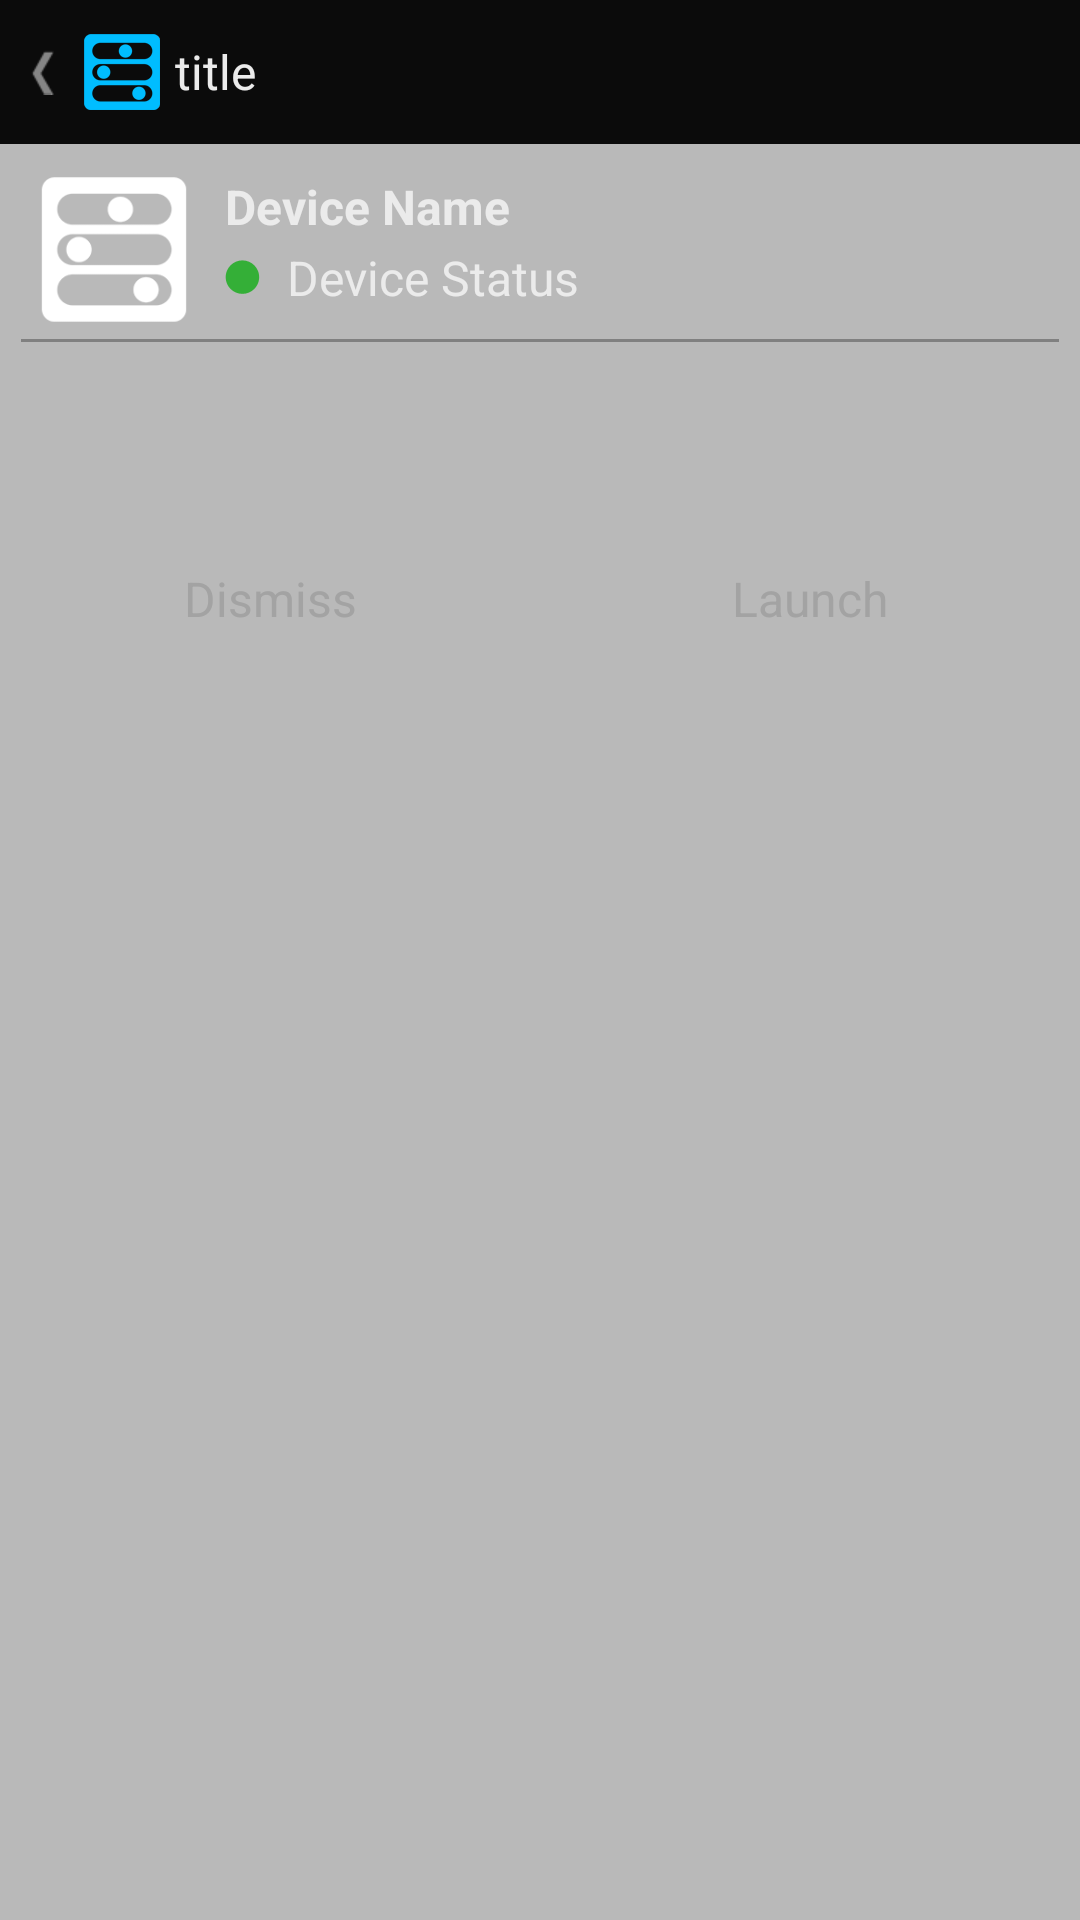

Write the Android layout XML for this screen, with the resource values it uses.
<!-- AndroidManifest.xml: application theme AppTheme -->
<!-- res/layout/page_notification_popup.xml -->
<LinearLayout xmlns:android="http://schemas.android.com/apk/res/android"
    xmlns:tools="http://schemas.android.com/tools"
    android:id="@+id/main"
    android:layout_width="fill_parent"
    android:layout_height="fill_parent"
    android:background="#66515151"
    android:orientation="vertical" >

    <RelativeLayout
        android:id="@+id/navtitleback_layout"
        android:layout_width="fill_parent"
        android:layout_height="48dp"
        android:background="@color/nav_title_bkgd" >

        <TextView
            android:id="@+id/nav_text"
            android:layout_width="wrap_content"
            android:layout_height="wrap_content"
            android:layout_alignParentBottom="true"
            android:layout_alignParentRight="true"
            android:layout_gravity="center"
            android:layout_marginBottom="10dp"
            android:layout_marginRight="5dp"
            android:maxLines="1"
            android:textSize="18sp" />

        <LinearLayout
            android:id="@+id/navtitleback_title_block"
            android:layout_width="fill_parent"
            android:layout_height="fill_parent"
            android:layout_alignParentLeft="true"
            android:layout_marginRight="10dp"    
            android:background="@drawable/nav_menu_item_bkgd"
            android:paddingLeft="10dp"
            android:paddingRight="10dp" >

            <ImageView
                android:id="@+id/navtitleback_title_arrorw"
                android:layout_width="wrap_content"
                android:layout_height="fill_parent"
                android:src="@drawable/nav_back" />

            <ImageView
                android:id="@+id/navtitleback_title_logo"
                android:layout_width="wrap_content"
                android:layout_height="fill_parent"
                android:layout_marginLeft="10dp"
                android:src="@drawable/logo_dashboard_titlebar" />

            <TextView
                android:id="@+id/navtitleback_title_text"
                android:layout_width="wrap_content"
                android:layout_height="wrap_content"
                android:layout_gravity="center"
                android:layout_marginLeft="5dp"
                android:ellipsize="end"
                android:maxLines="1"
                android:text="title"
                android:textAppearance="@style/navmenu_text_title" />
        </LinearLayout>
    </RelativeLayout>

    <RelativeLayout
        android:id="@+id/device_details_header_layout"
        android:layout_width="fill_parent"
        android:layout_height="wrap_content"
        android:layout_marginBottom="5dp"
        android:layout_marginLeft="13dp"
        android:layout_marginRight="13dp"
        android:layout_marginTop="10dp" >

        <ImageView
            android:id="@+id/device_details_header_icon"
            android:layout_width="50dp"
            android:layout_height="50dp"
            android:layout_alignParentLeft="true"
            android:layout_alignParentTop="true"
            android:layout_marginRight="12dp"
            android:minHeight="40dp"
            android:src="@drawable/my_devices_icon_reg" />

        <TextView
            android:id="@+id/device_details_device_name"
            android:layout_width="wrap_content"
            android:layout_height="wrap_content"
            android:layout_alignParentTop="true"
            android:layout_marginTop="0dp"
            android:layout_toLeftOf="@id/notification_icon_device_layout"
            android:layout_toRightOf="@id/device_details_header_icon"
            android:ellipsize="end"
            android:gravity="left|top"
            android:maxLines="1"
            android:text="Device Name"
            android:textAppearance="@style/device_details_text_name" />

        <ImageView
            android:id="@+id/device_details_status_icon"
            android:layout_width="wrap_content"
            android:layout_height="wrap_content"
            android:layout_below="@id/device_details_device_name"
            android:layout_marginRight="9dp"
            android:layout_marginTop="7dp"
            android:layout_toRightOf="@id/device_details_header_icon"
            android:gravity="center"
            android:src="@drawable/my_devices_status_available_icon" />

        <TextView
            android:id="@+id/device_details_status_text"
            android:layout_width="wrap_content"
            android:layout_height="wrap_content"
            android:layout_below="@id/device_details_device_name"
            android:layout_marginTop="2dp"
            android:layout_toLeftOf="@id/notification_icon_device_layout"
            android:layout_toRightOf="@id/device_details_status_icon"
            android:gravity="left|bottom"
            android:maxLines="1"
            android:text="Device Status"
            android:textAppearance="@style/device_details_text_status" />
    </RelativeLayout>

    <ImageView
        android:layout_width="fill_parent"
        android:layout_height="1dp"
        android:layout_marginLeft="7dp"
        android:layout_marginRight="7dp"
        android:src="@color/manage_device_seperator" />

    <TextView
        android:id="@+id/notification_message"
        android:layout_width="fill_parent"
        android:layout_height="wrap_content"
        android:layout_marginBottom="20dp"
        android:layout_marginLeft="10dp"
        android:layout_marginRight="10dp"
        android:layout_marginTop="20dp"
        android:textAppearance="@style/device_details_text_status" />

    <LinearLayout
        android:id="@+id/progressbar_layout"
        android:layout_width="fill_parent"
        android:layout_height="wrap_content"
        android:layout_marginBottom="40dp"
        android:layout_marginTop="40dp"
        android:gravity="center"
        android:orientation="horizontal"
        android:visibility="gone" >

        <ProgressBar
            android:id="@+id/progressbar"
            style="@android:style/Widget.ProgressBar.Large"
            android:layout_width="wrap_content"
            android:layout_height="wrap_content" />

        <TextView
            android:id="@+id/setup_d_rename_progress_text"
            android:layout_width="wrap_content"
            android:layout_height="wrap_content"
            android:layout_gravity="center"
            android:layout_marginLeft="10dp"
            android:maxLines="1"
            android:text="@string/notification_with_actio_progress_Test"
            android:textColor="#aeaeae"
            android:textSize="14sp" />
    </LinearLayout>

    <LinearLayout
        android:id="@+id/device_details_control_panel"
        android:layout_width="fill_parent"
        android:layout_height="wrap_content"
        android:layout_marginBottom="15dp"
        android:layout_marginLeft="13dp"
        android:layout_marginRight="13dp"
        android:layout_marginTop="15dp"
        android:gravity="center"
        android:orientation="vertical"
        android:visibility="gone" >
    </LinearLayout>

    <LinearLayout
        android:id="@+id/button_layout"
        android:layout_width="match_parent"
        android:layout_height="48dp"
        android:orientation="horizontal" >

        <Button
            android:id="@+id/dismiss_button"
            android:layout_width="match_parent"
            android:layout_height="48dp"
            android:layout_weight="1"
            android:background="@drawable/btn_pop"
            android:focusable="true"
            android:text="@string/dismiss"
            android:textColor="@color/btn_pop"
            android:textSize="16sp" />

        <Button
            android:id="@+id/launch_button"
            android:layout_width="match_parent"
            android:layout_height="48dp"
            android:layout_weight="1"
            android:background="@drawable/btn_pop"
            android:focusable="true"
            android:text="@string/launch"
            android:textColor="@color/btn_pop"
            android:textSize="16sp" />
    </LinearLayout>

</LinearLayout>
<!-- resources referenced by this layout -->
<resources>
  <color name="manage_device_seperator">#ff808080</color>
  <color name="nav_title_bkgd">#ff0b0b0b</color>
  <!-- drawable btn_pop (drawable) -->
  <selector xmlns:android="http://schemas.android.com/apk/res/android" >
  	<item android:state_pressed="true" android:drawable="@drawable/pop_button_pressed" />
  	<item android:state_focused="true" android:drawable="@drawable/pop_button_reg" />
  	<item android:state_enabled="false" android:drawable="@drawable/pop_button_reg" />
      <item android:drawable="@drawable/pop_button_reg" />
  </selector>
  <!-- drawable logo_dashboard_titlebar: png bitmap (drawable, 15435 bytes) -->
  <!-- drawable my_devices_icon_reg: png bitmap (drawable, 16071 bytes) -->
  <!-- drawable my_devices_status_available_icon: png bitmap (drawable, 15162 bytes) -->
  <!-- drawable nav_back: png bitmap (drawable, 15072 bytes) -->
  <!-- drawable nav_menu_item_bkgd (drawable) -->
  <selector xmlns:android="http://schemas.android.com/apk/res/android" >
  	<item android:state_pressed="true" android:drawable="@color/nav_menu_item_bkgd_press" />
      <item android:drawable="@color/nav_menu_item_bkgd_reg" /> 
  </selector>
  <string name="dismiss">Dismiss</string>
  <string name="launch">Launch</string>
  <string name="notification_with_actio_progress_Test">Communicating with device…</string>
  <style name="device_details_text_name" parent="@android:style/TextAppearance">
          <item name="android:textColor">#ebebeb</item>
          <item name="android:textStyle">bold</item>
          <item name="android:textSize">16sp</item>
      </style>
  <style name="device_details_text_status" parent="@android:style/TextAppearance">
          <item name="android:textColor">#ebebeb</item>
          <item name="android:textStyle">normal</item>
          <item name="android:textSize">16sp</item>
      </style>
  <style name="navmenu_text_title" parent="@android:style/TextAppearance">
          <item name="android:textColor">#ebebeb</item>
          <item name="android:textStyle">normal</item>
          <item name="android:textSize">16sp</item>
      </style>
  <style name="AppTheme" parent="AppBaseTheme">
          
      	<item name="android:checkboxStyle">@style/MyCheckbox</item>
      </style>
  <color name="nav_menu_item_bkgd_press">#42EAD3</color>
  <color name="nav_menu_item_bkgd_reg">#00000000</color>
  <style name="AppBaseTheme" parent="android:Theme.Light">
          
      </style>
  <style name="MyCheckbox" parent="android:Widget.CompoundButton.CheckBox">
      	<item name="android:button">@drawable/checkbox</item>
  	</style>
  <!-- drawable checkbox (drawable) -->
  <selector xmlns:android="http://schemas.android.com/apk/res/android" >
  	<item android:state_checked="true" android:drawable="@drawable/checkbox_checked" />
      <item android:drawable="@drawable/checkbox_normal" /> 
  </selector>
  <!-- drawable checkbox_checked: png bitmap (drawable, 15688 bytes) -->
  <!-- drawable checkbox_normal: png bitmap (drawable, 15199 bytes) -->
</resources>
